Run: headless pygame with SDL's dummy video driver; simulated clock (each Clock.tick advances the game by its frame time, no real sleeping); random seed 0; keys injected as events and as key.get_pressed() state; mouse plan: one left click at the window centre at the start of phase 2, then a move to the lower-right quarter at the start of phase 3.
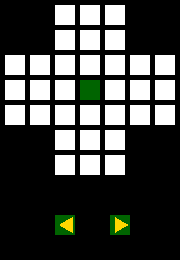
Frame 1 of 4 · flips 1–60 · no input
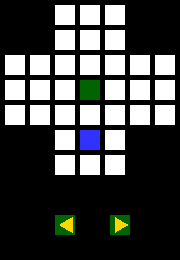
Frame 2 of 4 · flips 61–180 · clicked the window centre · tapped SPACE, RETURN · held RIGHT (→), D
Frame 3 of 4 · flips 181–300 · moved the mouse to the lower-right quarter · held DOWN (↓), S · screen unchanged from frame 2, image omitted
Frame 4 of 4 · flips 301–420 · held LEFT (←), A, UP (↑), W · screen unchanged from frame 3, image omitted

The pygame program that drew these frames:

"""
 Example program to show using an array to back a grid on-screen.
 
 Sample Python/Pygame Programs
 Simpson College Computer Science
 http://programarcadegames.com/
 http://simpson.edu/computer-science/
 
 Explanation video: http://youtu.be/mdTeqiWyFnc
"""
import pygame
 
# Define some colors
BLACK = (0, 0, 0)
WHITE = (255, 255, 255)
GREEN = (0, 255, 0)
RED = (255, 0, 0)
BLUE = (50, 50, 255)
GOLD = (255, 215, 0)
DKGREEN = (0, 100, 0)
 
# This sets the WIDTH and HEIGHT of each grid location
WIDTH = 20
HEIGHT = 20
 
# This sets the margin between each cell
MARGIN = 5
N_SQ = 7

PEG_NONE = 0
PEG_EXIST = 1
PEG_SELECT = 2
PEG_WALL = 3

mouseDown = False

# This class represents the player
# It derives from the "Sprite" class in Pygame
class Button():
    # Constructor. Pass in the color of the block, and its x and y position
    def __init__(self, origin, advanceBoard):
        # Determines whether we are meant to advance the board list or not
        self.adv = advanceBoard

        # Variables to hold the height and width of the block
        self.width = 20
        self.height = 20
 
        # Create an image of the player, and fill it with a color.
        # This could also be an image loaded from the disk.
        self.image = pygame.Surface([self.width, self.height])
        self.image.fill(DKGREEN)
        self.rect = self.image.get_rect()
        self.rect.x = origin[0]
        self.rect.y = origin[1]
        self.point_list = []
        if self.adv:
            self.point_list.append([self.rect.x + 5, self.rect.y + 2])
            self.point_list.append([self.rect.x + 17, self.rect.y + 9])
            self.point_list.append([self.rect.x + 17, self.rect.y + 10])
            self.point_list.append([self.rect.x + 5, self.rect.y + 17])
        else:
            self.point_list.append([self.rect.x + 17, self.rect.y + 2])
            self.point_list.append([self.rect.x + 5, self.rect.y + 9])
            self.point_list.append([self.rect.x + 5, self.rect.y + 10])
            self.point_list.append([self.rect.x + 17, self.rect.y + 17])

    # Update the position of the player
    def update(self, screen, board_list, idx):
        pos = pygame.mouse.get_pos()
        grid = board_list[idx]
        midpoint = [self.rect.x + self.width // 2, self.rect.y + self.height // 2]

        # The mouse click was not meant for this button
        if abs(pos[0] - midpoint[0]) > 8 or abs(pos[1] - midpoint[1]) > 8:
            return grid, idx
        if self.adv and idx >= len(board_list) - 1:
            # There are no more boards to be had
            return grid, idx
        elif not self.adv and idx <= 0:
            return grid, idx

        # Advance or retreat on boards
        if self.adv:
            idx += 1
        else:
            idx -= 1
        grid = board_list[idx]            
        print("Button clicked: " + str(self.adv))
        return grid, idx

    # When we update the screen, we need to call the following method
    def drawIcon(self, screen):
        pygame.draw.rect(screen, DKGREEN, self.rect)
        pygame.draw.polygon(screen, GOLD, self.point_list)

def mouseColorSpace(grid, screen):
    # User clicks the mouse. Get the position
    pos = pygame.mouse.get_pos()
    column = pos[0] // (WIDTH + MARGIN)
    row = pos[1] // (HEIGHT + MARGIN)
    coord = list([-1, -1])

    # Find which peg is considered selected amongst them all.
    for r in range(N_SQ):
        for c in range(N_SQ):
            if grid[r][c] == PEG_SELECT:
                coord = list([r, c])

    # If the mouse is clicked within the board's border, do the following.
    if column < N_SQ or row < N_SQ:
        # Look through all to see if any further action is needed
        for r in range(N_SQ):
            for c in range(N_SQ):
                # continue loop if we're not looking at the square touched by the user or it's a wall
                if [r, c] != [row, column]:
                    continue

                # We're looking at the same coord touched by mouse
                if (grid[r][c] == PEG_NONE and coord != [-1, -1] and (abs(coord[0] - r) == 2 or abs(coord[1] - c) == 2)):
                    grid = jumpPeg(grid, coord, r, c)
                elif [r, c] == coord:
                    grid[coord[0]][coord[1]] = PEG_EXIST
                elif coord != [-1, -1] and coord != [r, c] and (grid[r][c] != PEG_NONE and grid[r][c] != PEG_WALL):
                    grid[coord[0]][coord[1]] = PEG_EXIST
                    grid[r][c] = PEG_SELECT
                elif coord == [-1, -1] and (grid[r][c] != PEG_NONE and grid[r][c] != PEG_WALL):
                   grid[r][c] = PEG_SELECT 
                
        print("Click ", pos, "Grid coordinates: ", row, column)
 
    return grid, screen

def jumpPeg(grid, selCoord, row, col):
    '''
    Provides the logic for jumping pegs in the solitaire game
    Pre-condition: 2 pegs and 1 hole in a line, the selected peg is at the end of this line, [i.e. (P P H), (H P P)]
    Post-condition: 2 holes and 1 peg in a line, [i.e. (H H P), (P H H)]

    We know that the given selCoord should be a selected peg and the 'row' and 'col' are the hole.
    '''
    # We want to check that the selected peg is in line with proper preconditions
    if row != selCoord[0] and col != selCoord[1]:
        return grid
    elif grid[(row + selCoord[0]) // 2][(col + selCoord[1]) // 2] == PEG_NONE:
        # Check the midpoint between the two for an existing peg
        return grid
    # It appears we have passed the precondition; execute post-conditions
    grid[row][col] = PEG_EXIST
    grid[(row + selCoord[0]) // 2][(col + selCoord[1]) // 2] = PEG_NONE
    grid[selCoord[0]][selCoord[1]] = PEG_NONE

    return grid

def makeTestBoards(board_list):
    # Create a 2 dimensional array. A two dimensional
    # array is simply a list of lists.
    grid = []
    for row in range(N_SQ):
        # Add an empty array that will hold each cell
        # in this row
        grid.append([])
        for column in range(N_SQ):
            # MAKE A CROSS SHAPE
            if (row < 2 and column < 2) or (row >= 5 and column < 2) or (row >= 5 and column >= 5) or (row < 2 and column >= 5):
                grid[row].append(PEG_WALL)
            else:
                grid[row].append(PEG_EXIST)  # Append a cell
    # Need at least one hole in the center
    grid[3][3] = 0
    board_list.append(grid) 

    grid = []
    for row in range(N_SQ):
        grid.append([])
        for column in range(N_SQ):
            # MAKE A SQUARE SHAPE
            grid[row].append(PEG_EXIST)  # Append a cell
    grid[3][3] = 0
    board_list.append(grid)

    grid = []
    for row in range(N_SQ):
        grid.append([])
        for column in range(N_SQ):
            # MAKE AN H SHAPE
            if (row < 2 and column == 3) or (row >= 5 and column == 3):
                grid[row].append(PEG_WALL)
            else:
                grid[row].append(PEG_EXIST)
    grid[3][3] = 0
    board_list.append(grid)
    return board_list

if __name__ == "__main__":
    gameBoards = []
    gameBoards = makeTestBoards(gameBoards)
    boardIdx = 0
    
    # Initialize pygame
    pygame.init()
    
    # Set the HEIGHT and WIDTH of the screen
    navWinOrigin = [0, N_SQ * (HEIGHT + MARGIN) + MARGIN]
    navWinHeight = HEIGHT * 4
    windowSize = [N_SQ * (WIDTH + MARGIN) + MARGIN, N_SQ * (HEIGHT + MARGIN) + MARGIN + navWinHeight]
    screen = pygame.display.set_mode(windowSize)
    
    # Set title of screen
    pygame.display.set_caption("Peg Solitaire Puzzles")
    
    # Loop until the user clicks the close button.
    done = False

    # Used to manage how fast the screen updates
    clock = pygame.time.Clock()
    leftButton = Button([windowSize[0] // 2 - (N_SQ * WIDTH // 2 // 2), navWinOrigin[1] + (N_SQ * HEIGHT // 2 // 2)], False)
    rightButton = Button([windowSize[0] - (N_SQ * WIDTH // 2), navWinOrigin[1] + (N_SQ * HEIGHT // 2 // 2)], True)
    button_list = [leftButton, rightButton]
    
    grid = gameBoards[boardIdx]
    
    # -------- Main Program Loop -----------
    while not done:
        for event in pygame.event.get():  # User did something
            if event.type == pygame.QUIT:  # If user clicked close
                done = True  # Flag that we are done so we exit this loop
            elif event.type == pygame.MOUSEBUTTONDOWN:
                grid, screen = mouseColorSpace(grid, screen)
                grid, boardIdx = rightButton.update(screen, gameBoards, boardIdx)
                grid, boardIdx = leftButton.update(screen, gameBoards, boardIdx)

        # Set the screen background
        screen.fill(BLACK)
    
        # Draw the grid
        for row in range(N_SQ):
            for column in range(N_SQ):
                if grid[row][column] == PEG_NONE:
                    color = DKGREEN
                elif grid[row][column] == PEG_EXIST:
                    color = WHITE
                elif grid[row][column] == PEG_SELECT:
                    color = BLUE
                else:
                    color = BLACK
                pygame.draw.rect(screen,
                                color,
                                [(MARGIN + WIDTH) * column + MARGIN,
                                (MARGIN + HEIGHT) * row + MARGIN,
                                WIDTH,
                                HEIGHT])
        leftButton.drawIcon(screen)
        rightButton.drawIcon(screen)
        # Limit to 60 frames per second
        clock.tick(60)
    
        # Go ahead and update the screen with what we've drawn.
        pygame.display.flip()
    
    # Be IDLE friendly. If you forget this line, the program will 'hang'
    # on exit.
    pygame.quit()
